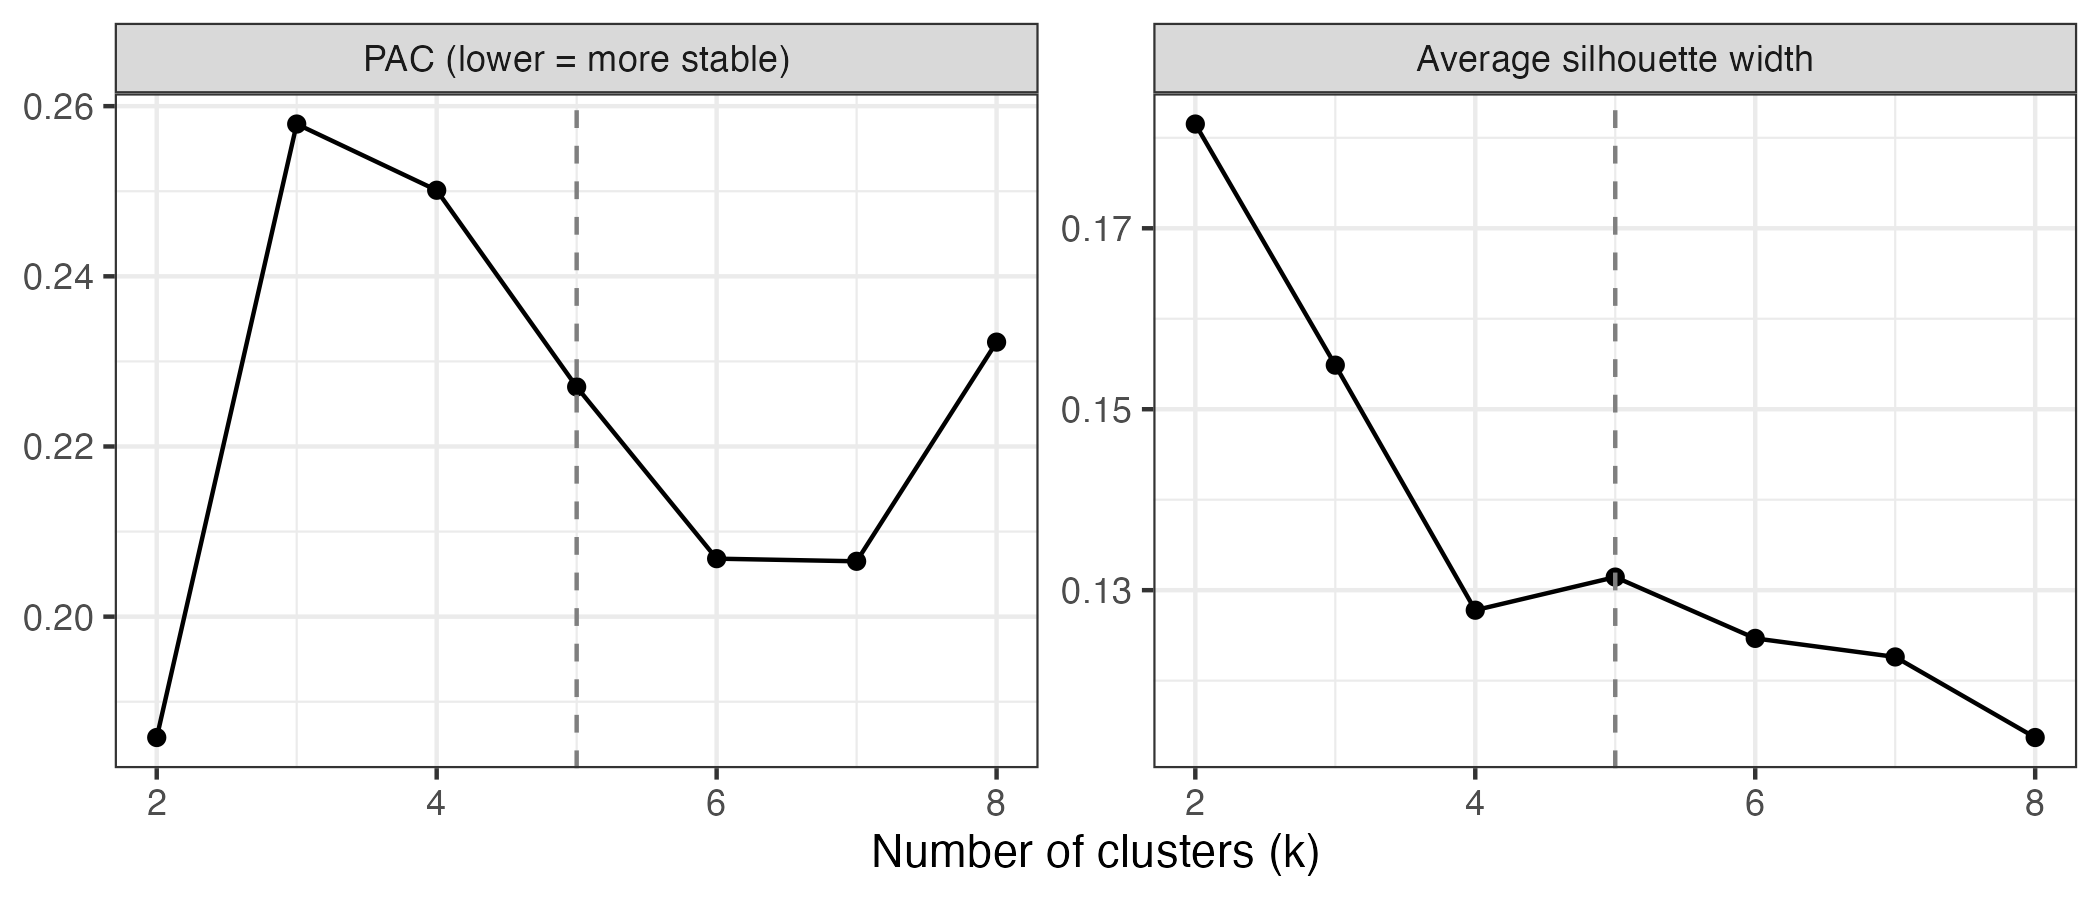

The data file committed next to this chart (first rows):
k, silhouette, PAC
2, 0.1815, 0.1858
3, 0.1549, 0.2579
4, 0.1278, 0.2501
5, 0.1314, 0.227
6, 0.1247, 0.2068
7, 0.1226, 0.2065
8, 0.1137, 0.2323
